Run: headless pygame with SDL's dummy video driver; simulated clock (each Clock.tick advances the game by its frame time, no real sleeping); random seed 0; keys injected as events and as key.get_pressed() state; no mouse input.
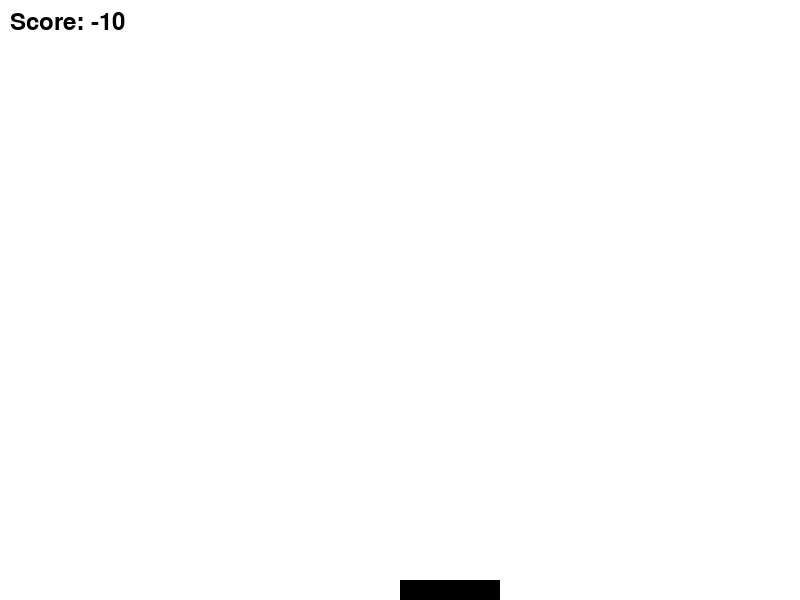
Frame 1 of 4 · flips 1–60 · no input
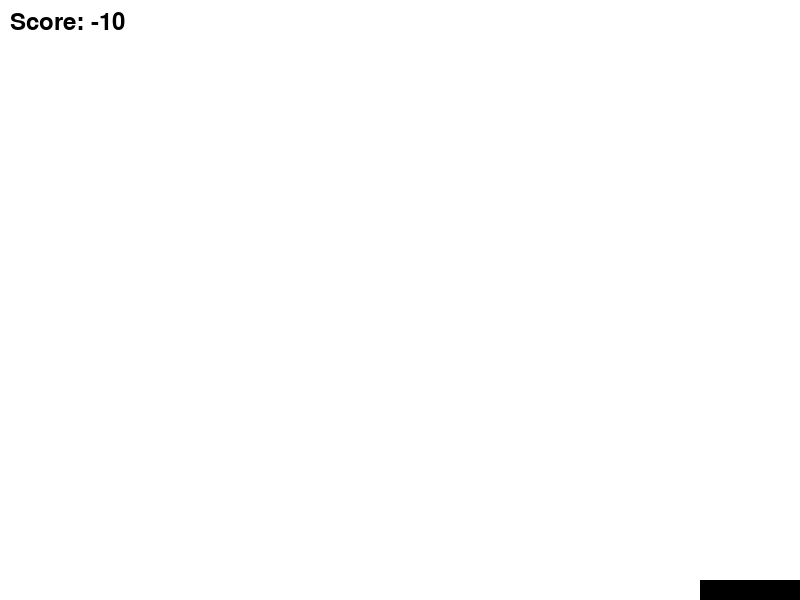
Frame 2 of 4 · flips 61–180 · tapped SPACE, RETURN · held RIGHT (→), D
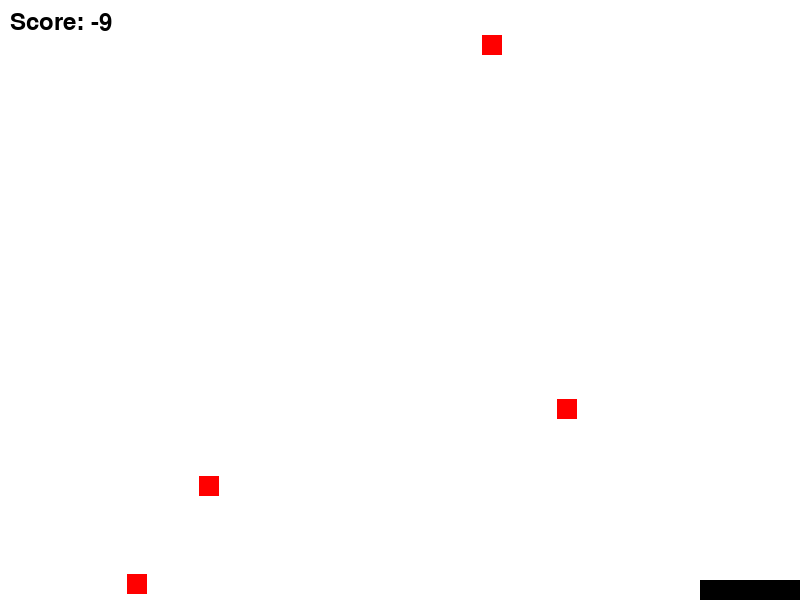
Frame 3 of 4 · flips 181–300 · held DOWN (↓), S
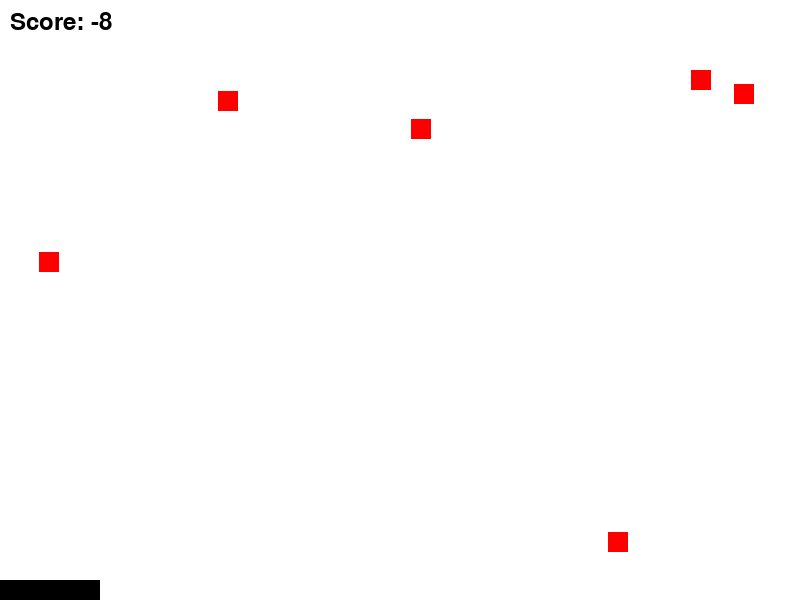
Frame 4 of 4 · flips 301–420 · held LEFT (←), A, UP (↑), W

The pygame program that drew these frames:

import pygame
import random

# Initialize Pygame
pygame.init()

# Constants
SCREEN_WIDTH = 800
SCREEN_HEIGHT = 600
WHITE = (255, 255, 255)
BLACK = (0, 0, 0)
RED = (255, 0, 0)
BASKET_WIDTH = 100
BASKET_HEIGHT = 20
BASKET_SPEED = 10
OBJECT_WIDTH = 20
OBJECT_HEIGHT = 20
OBJECT_FALL_SPEED = 7

# Create the screen
screen = pygame.display.set_mode((SCREEN_WIDTH, SCREEN_HEIGHT))
pygame.display.set_caption("Catch the Falling Object")

# Basket (Player) class
class Basket:
    def __init__(self):
        self.rect = pygame.Rect((SCREEN_WIDTH // 2, SCREEN_HEIGHT - BASKET_HEIGHT), (BASKET_WIDTH, BASKET_HEIGHT))

    def move(self, dx):
        self.rect.x += dx
        if self.rect.x < 0:
            self.rect.x = 0
        elif self.rect.x > SCREEN_WIDTH - BASKET_WIDTH:
            self.rect.x = SCREEN_WIDTH - BASKET_WIDTH

    def draw(self, screen):
        pygame.draw.rect(screen, BLACK, self.rect)

# Falling Object class
class FallingObject:
    def __init__(self):
        self.rect = pygame.Rect(random.randint(0, SCREEN_WIDTH - OBJECT_WIDTH), 0, OBJECT_WIDTH, OBJECT_HEIGHT)

    def fall(self):
        self.rect.y += OBJECT_FALL_SPEED

    def draw(self, screen):
        pygame.draw.rect(screen, RED, self.rect)

    def off_screen(self):
        return self.rect.y > SCREEN_HEIGHT

# Game loop
def game_loop():
    basket = Basket()
    objects = []
    clock = pygame.time.Clock()
    score = -10

    running = True
    while running:
        for event in pygame.event.get():
            if event.type == pygame.QUIT:
                running = False

        keys = pygame.key.get_pressed()
        if keys[pygame.K_LEFT]:
            basket.move(-BASKET_SPEED)
        if keys[pygame.K_RIGHT]:
            basket.move(BASKET_SPEED)

        # Add a new object
        if random.randint(1, 30) == 1:
            objects.append(FallingObject())

        # Move and remove objects
        for obj in objects[:]:
            obj.fall()
            if obj.off_screen():
                objects.remove(obj)
            elif basket.rect.colliderect(obj.rect):
                objects.remove(obj)
                score += 1

        # Drawing
        screen.fill(WHITE)
        basket.draw(screen)
        for obj in objects:
            obj.draw(screen)

        # Display score
        font = pygame.font.SysFont(None, 36)
        score_text = font.render(f"Score: {score}", True, BLACK)
        screen.blit(score_text, (10, 10))

        pygame.display.flip()
        clock.tick(30)

    pygame.quit()

if __name__ == "__main__":
    game_loop()
